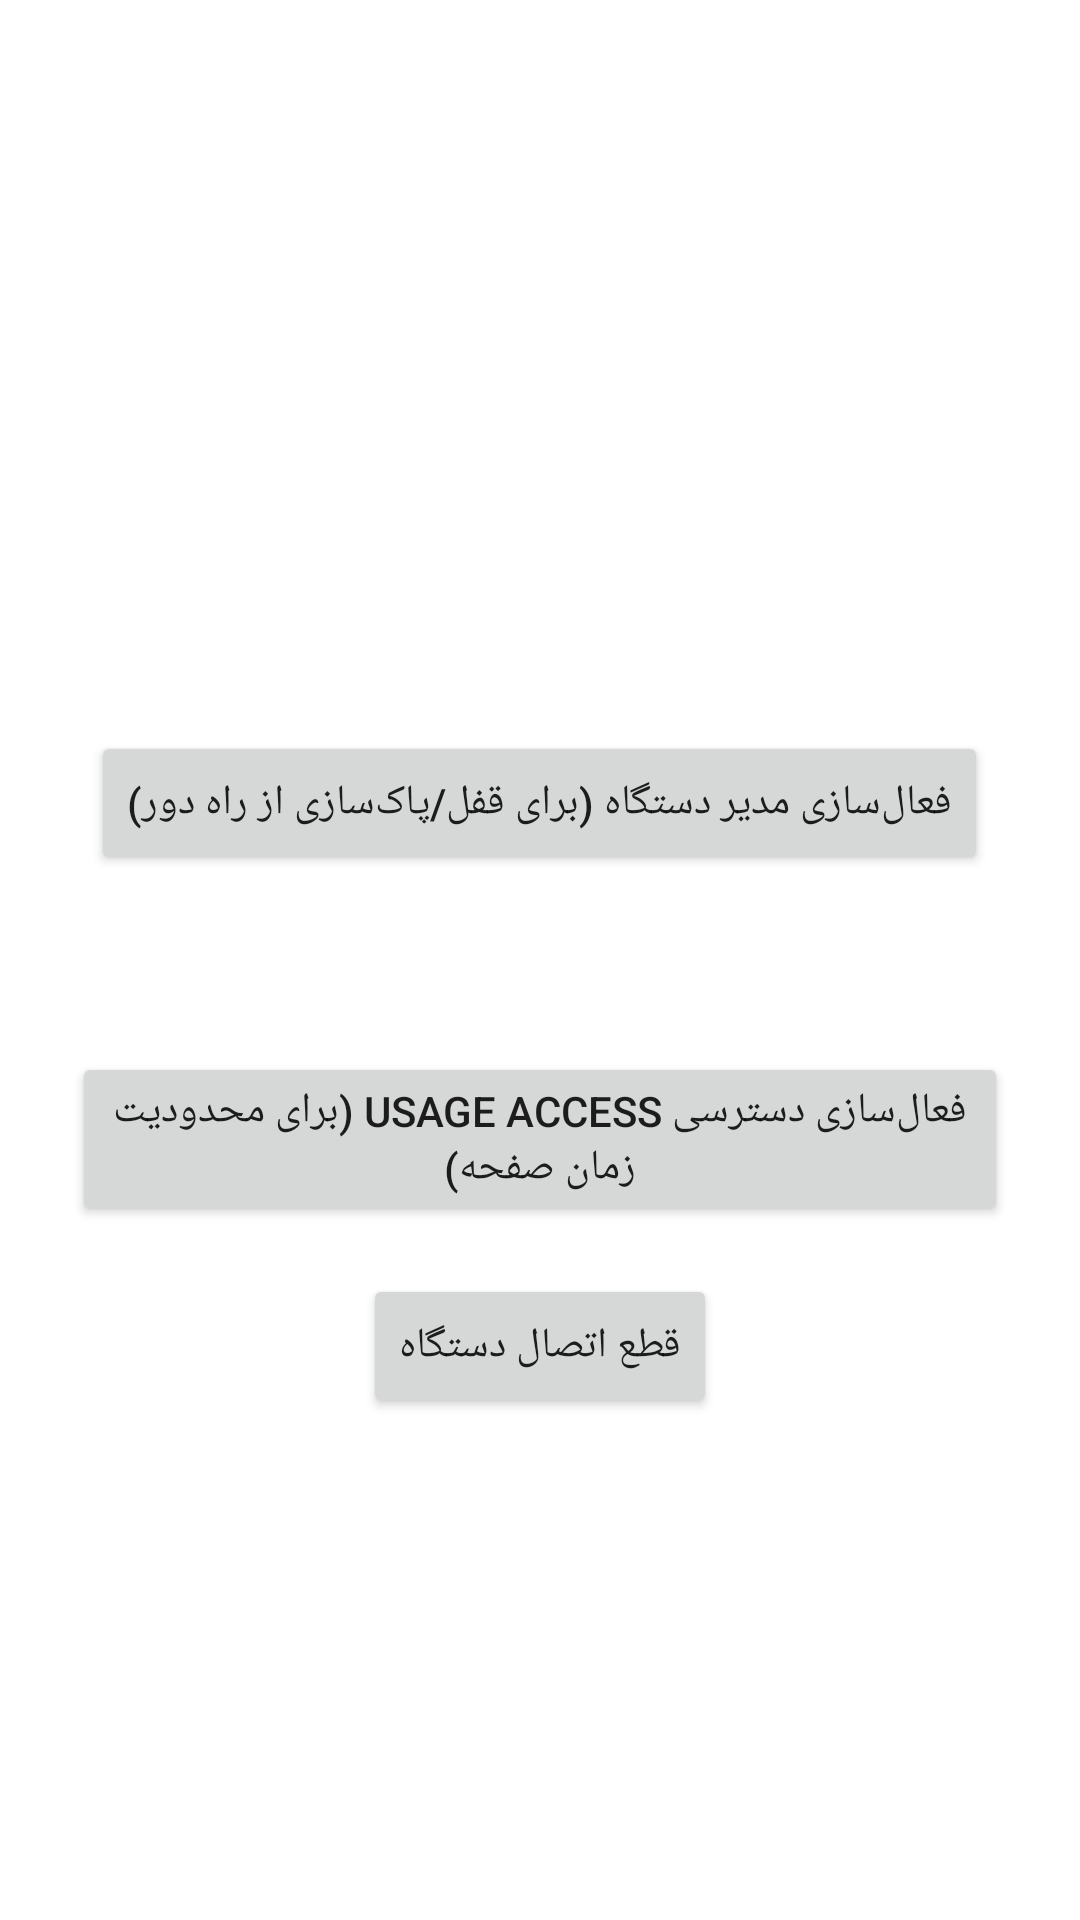

Here is an Android app screen rendered from its layout file. Give the layout XML and the strings, colors and styles it references.
<!-- AndroidManifest.xml: application theme Theme.DeviceAgent -->
<!-- res/layout/activity_main.xml -->
<?xml version="1.0" encoding="utf-8"?>
<LinearLayout xmlns:android="http://schemas.android.com/apk/res/android"
    android:layout_width="match_parent"
    android:layout_height="match_parent"
    android:orientation="vertical"
    android:padding="24dp"
    android:gravity="center">

    <TextView
        android:id="@+id/statusText"
        android:layout_width="match_parent"
        android:layout_height="wrap_content"
        android:textSize="16sp"
        android:gravity="center"
        android:layout_marginBottom="24dp" />

    <TextView
        android:id="@+id/deviceAdminStatusText"
        android:layout_width="match_parent"
        android:layout_height="wrap_content"
        android:textSize="14sp"
        android:gravity="center"
        android:layout_marginBottom="12dp" />

    <Button
        android:id="@+id/activateDeviceAdminButton"
        android:layout_width="wrap_content"
        android:layout_height="wrap_content"
        android:layout_marginBottom="16dp"
        android:text="@string/activate_device_admin_button" />

    <TextView
        android:id="@+id/deviceOwnerStatusText"
        android:layout_width="match_parent"
        android:layout_height="wrap_content"
        android:textSize="14sp"
        android:gravity="center"
        android:layout_marginTop="12dp"
        android:layout_marginBottom="12dp" />

    <Button
        android:id="@+id/usageAccessButton"
        android:layout_width="wrap_content"
        android:layout_height="wrap_content"
        android:layout_marginBottom="16dp"
        android:text="@string/usage_access_button" />

    <Button
        android:id="@+id/unenrollButton"
        android:layout_width="wrap_content"
        android:layout_height="wrap_content"
        android:text="@string/unenroll_button" />
</LinearLayout>
<!-- resources referenced by this layout -->
<resources>
  <string name="activate_device_admin_button">فعال‌سازی مدیر دستگاه (برای قفل/پاک‌سازی از راه دور)</string>
  <string name="unenroll_button">قطع اتصال دستگاه</string>
  <string name="usage_access_button">فعال‌سازی دسترسی Usage Access (برای محدودیت زمان صفحه)</string>
  <style name="Theme.DeviceAgent" parent="Theme.MaterialComponents.DayNight.NoActionBar" />
</resources>
